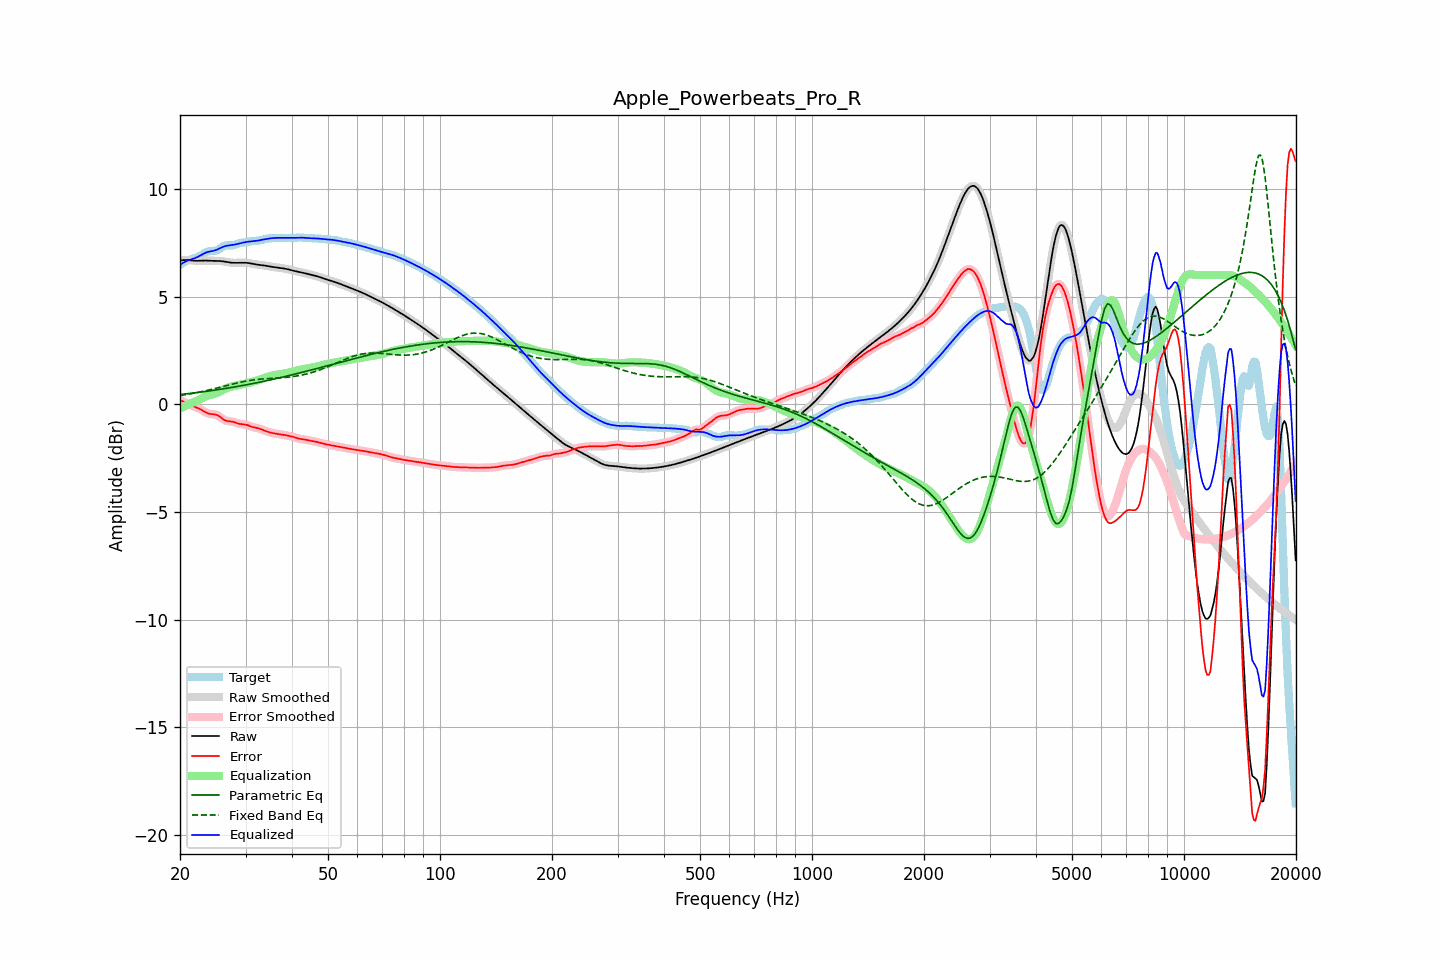

Source data for this figure (header and first rows):
frequency, raw, error, smoothed, error_smoothed, equalization, parametric_eq, fixed_band_eq, equalized_raw, equalized_smoothed, target
20.00, 6.67, 0.20, 6.67, 0.20, -0.19, 0.45, 0.40, 6.48, 6.48, 6.48
20.20, 6.68, 0.16, 6.68, 0.16, -0.16, 0.46, 0.42, 6.53, 6.53, 6.52
20.40, 6.69, 0.13, 6.69, 0.12, -0.12, 0.47, 0.43, 6.57, 6.57, 6.57
20.61, 6.70, 0.09, 6.70, 0.09, -0.09, 0.48, 0.44, 6.61, 6.61, 6.61
20.81, 6.70, 0.05, 6.70, 0.05, -0.05, 0.48, 0.45, 6.65, 6.65, 6.65
21.02, 6.69, 0.01, 6.69, 0.01, -0.02, 0.49, 0.46, 6.68, 6.68, 6.68
21.23, 6.69, -0.02, 6.69, -0.02, 0.02, 0.50, 0.48, 6.70, 6.70, 6.71
21.44, 6.68, -0.06, 6.68, -0.06, 0.05, 0.51, 0.49, 6.73, 6.73, 6.74
21.66, 6.67, -0.09, 6.67, -0.09, 0.08, 0.52, 0.50, 6.75, 6.75, 6.76
21.87, 6.66, -0.11, 6.67, -0.11, 0.11, 0.53, 0.52, 6.78, 6.78, 6.78
22.09, 6.66, -0.14, 6.66, -0.14, 0.14, 0.54, 0.53, 6.81, 6.81, 6.80
22.31, 6.66, -0.17, 6.66, -0.17, 0.18, 0.55, 0.55, 6.84, 6.84, 6.83
22.54, 6.66, -0.20, 6.66, -0.20, 0.22, 0.56, 0.56, 6.88, 6.88, 6.87
22.76, 6.67, -0.24, 6.67, -0.24, 0.25, 0.57, 0.58, 6.92, 6.92, 6.91
22.99, 6.67, -0.29, 6.67, -0.29, 0.29, 0.58, 0.59, 6.96, 6.96, 6.96
23.22, 6.67, -0.34, 6.67, -0.33, 0.33, 0.59, 0.61, 7.00, 7.00, 7.01
23.45, 6.67, -0.38, 6.67, -0.38, 0.36, 0.60, 0.63, 7.04, 7.04, 7.05
23.69, 6.67, -0.41, 6.67, -0.41, 0.39, 0.61, 0.64, 7.06, 7.06, 7.08
23.92, 6.67, -0.44, 6.67, -0.44, 0.42, 0.62, 0.66, 7.08, 7.08, 7.10
24.16, 6.66, -0.45, 6.66, -0.45, 0.44, 0.63, 0.68, 7.10, 7.10, 7.11
24.40, 6.66, -0.46, 6.66, -0.46, 0.45, 0.64, 0.70, 7.11, 7.11, 7.12
24.65, 6.66, -0.46, 6.66, -0.46, 0.47, 0.65, 0.72, 7.13, 7.13, 7.12
24.89, 6.65, -0.47, 6.66, -0.48, 0.50, 0.66, 0.73, 7.15, 7.15, 7.13
25.14, 6.65, -0.50, 6.65, -0.50, 0.53, 0.67, 0.75, 7.18, 7.18, 7.16
25.39, 6.65, -0.54, 6.65, -0.54, 0.56, 0.68, 0.77, 7.21, 7.21, 7.19
25.65, 6.65, -0.59, 6.65, -0.59, 0.60, 0.69, 0.79, 7.25, 7.25, 7.24
25.91, 6.64, -0.65, 6.64, -0.65, 0.64, 0.71, 0.81, 7.28, 7.28, 7.29
26.16, 6.63, -0.70, 6.63, -0.70, 0.68, 0.72, 0.83, 7.32, 7.32, 7.34
26.43, 6.62, -0.75, 6.62, -0.74, 0.72, 0.73, 0.85, 7.34, 7.34, 7.37
26.69, 6.61, -0.77, 6.61, -0.77, 0.75, 0.74, 0.87, 7.36, 7.36, 7.38
26.96, 6.59, -0.79, 6.59, -0.79, 0.78, 0.75, 0.89, 7.37, 7.37, 7.38
27.23, 6.58, -0.79, 6.58, -0.80, 0.80, 0.77, 0.91, 7.38, 7.38, 7.38
27.50, 6.57, -0.80, 6.57, -0.80, 0.82, 0.78, 0.93, 7.39, 7.39, 7.37
27.77, 6.57, -0.82, 6.57, -0.82, 0.83, 0.79, 0.94, 7.40, 7.40, 7.38
28.05, 6.57, -0.83, 6.57, -0.84, 0.85, 0.80, 0.96, 7.41, 7.41, 7.40
28.33, 6.57, -0.86, 6.57, -0.86, 0.86, 0.82, 0.98, 7.43, 7.43, 7.43
28.62, 6.57, -0.89, 6.57, -0.89, 0.88, 0.83, 1.00, 7.45, 7.45, 7.46
28.90, 6.57, -0.91, 6.57, -0.91, 0.89, 0.84, 1.01, 7.47, 7.47, 7.48
29.19, 6.57, -0.92, 6.57, -0.92, 0.91, 0.86, 1.03, 7.48, 7.48, 7.50
29.48, 6.57, -0.93, 6.57, -0.93, 0.93, 0.87, 1.05, 7.50, 7.50, 7.50
29.78, 6.57, -0.94, 6.57, -0.94, 0.95, 0.88, 1.06, 7.52, 7.52, 7.51
30.08, 6.57, -0.95, 6.57, -0.95, 0.96, 0.90, 1.07, 7.53, 7.53, 7.52
30.38, 6.56, -0.97, 6.56, -0.97, 0.98, 0.91, 1.09, 7.54, 7.54, 7.53
30.68, 6.55, -1.00, 6.55, -1.00, 1.00, 0.93, 1.10, 7.55, 7.55, 7.55
30.99, 6.54, -1.03, 6.54, -1.03, 1.02, 0.94, 1.11, 7.56, 7.56, 7.57
31.30, 6.52, -1.05, 6.52, -1.05, 1.04, 0.96, 1.12, 7.56, 7.56, 7.58
31.61, 6.51, -1.07, 6.51, -1.07, 1.06, 0.97, 1.13, 7.57, 7.57, 7.58
31.93, 6.50, -1.09, 6.50, -1.09, 1.09, 0.99, 1.14, 7.58, 7.58, 7.58
32.24, 6.49, -1.10, 6.49, -1.11, 1.11, 1.00, 1.15, 7.59, 7.59, 7.59
32.57, 6.48, -1.12, 6.48, -1.12, 1.13, 1.02, 1.16, 7.61, 7.61, 7.60
32.89, 6.47, -1.15, 6.47, -1.15, 1.16, 1.03, 1.17, 7.63, 7.62, 7.62
33.22, 6.46, -1.18, 6.46, -1.18, 1.18, 1.05, 1.17, 7.64, 7.64, 7.64
33.55, 6.45, -1.21, 6.45, -1.21, 1.21, 1.06, 1.18, 7.66, 7.66, 7.66
33.89, 6.44, -1.24, 6.44, -1.24, 1.23, 1.08, 1.18, 7.67, 7.67, 7.67
34.23, 6.42, -1.26, 6.42, -1.26, 1.26, 1.10, 1.19, 7.68, 7.68, 7.69
34.57, 6.41, -1.29, 6.41, -1.29, 1.28, 1.11, 1.19, 7.69, 7.69, 7.70
34.92, 6.39, -1.31, 6.40, -1.31, 1.31, 1.13, 1.20, 7.70, 7.70, 7.70
35.27, 6.38, -1.33, 6.38, -1.33, 1.33, 1.14, 1.20, 7.71, 7.71, 7.71
35.62, 6.37, -1.34, 6.37, -1.34, 1.34, 1.16, 1.21, 7.72, 7.72, 7.72
35.97, 6.37, -1.36, 6.36, -1.36, 1.36, 1.18, 1.21, 7.72, 7.72, 7.72
... 635 more rows
